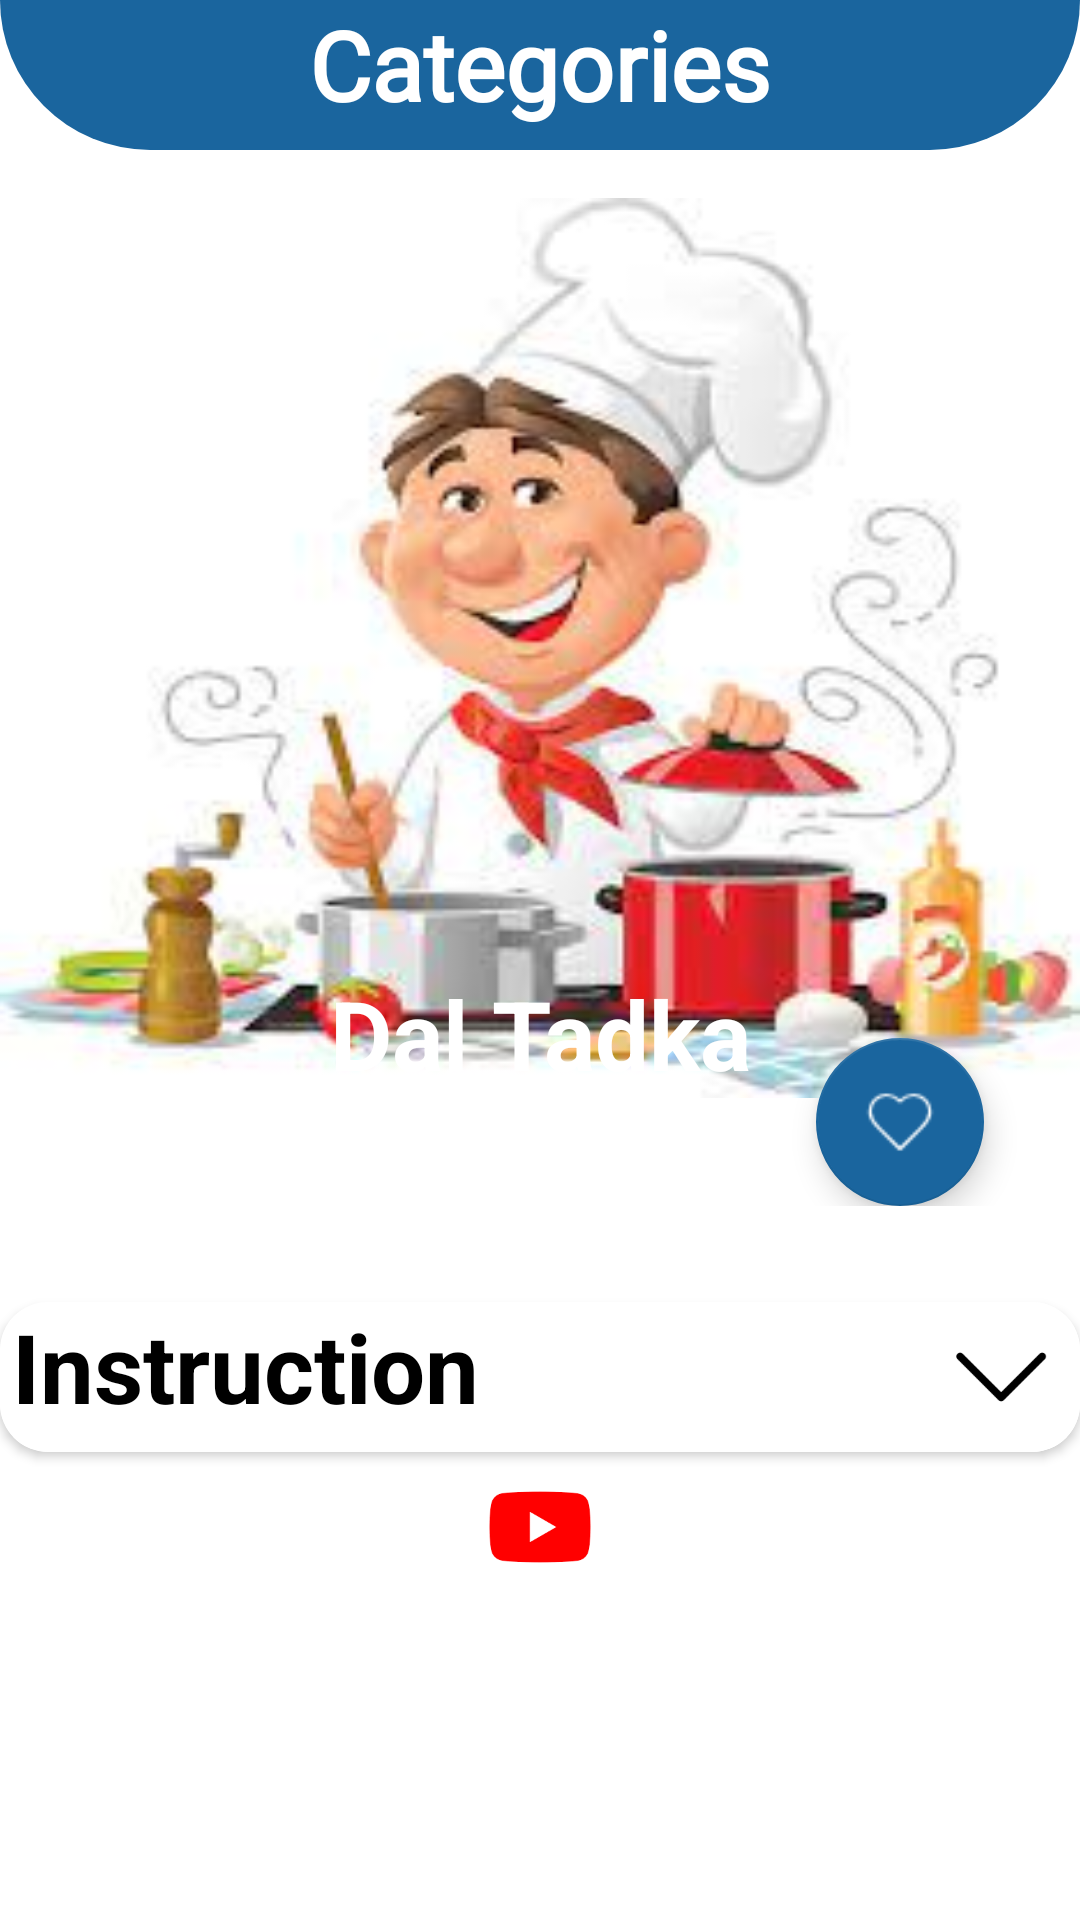

The Android layout XML behind this screen, and the referenced resources:
<!-- AndroidManifest.xml: application theme Theme.ZomatoClone -->
<!-- res/layout/activity_dish_specification.xml -->
<?xml version="1.0" encoding="utf-8"?>
<ScrollView
    xmlns:android="http://schemas.android.com/apk/res/android"
    xmlns:app="http://schemas.android.com/apk/res-auto"
    xmlns:tools="http://schemas.android.com/tools"
    android:layout_width="match_parent"
    android:layout_height="match_parent"
    android:background="@color/white"
    tools:context=".Activity.DishSpecification">
    <LinearLayout
        android:layout_width="match_parent"
        android:layout_height="wrap_content"
        android:orientation="vertical"
        android:background="@color/white">
        <androidx.constraintlayout.widget.ConstraintLayout
            android:id="@+id/concLayout1"
            android:layout_width="match_parent"
            android:layout_height="wrap_content">
            <View
                android:id="@+id/view1"
                android:layout_width="match_parent"
                android:layout_height="50dp"
                android:background="@drawable/rectangle_background2"
                app:layout_constraintHorizontal_bias="0.0"
                app:layout_constraintLeft_toLeftOf="parent"
                app:layout_constraintRight_toRightOf="parent"
                app:layout_constraintTop_toTopOf="parent" />
            <TextView
                android:id="@+id/typeTv"
                app:layout_constraintTop_toTopOf="parent"
                app:layout_constraintLeft_toLeftOf="parent"
                app:layout_constraintRight_toRightOf="parent"
                android:layout_width="match_parent"
                android:layout_height="wrap_content"
                android:text="Categories"
                android:textStyle="bold"
                android:textSize="32sp"
                android:fontFamily="@font/mercy_christole"
                android:textColor="@color/white"
                android:gravity="center"/>
        </androidx.constraintlayout.widget.ConstraintLayout>
        <androidx.constraintlayout.widget.ConstraintLayout
            android:id="@+id/consLayout2"
            android:layout_marginTop="16dp"
            android:layout_width="match_parent"
            android:layout_height="wrap_content">
            <ImageView
                android:id="@+id/dishImage"
                android:layout_width="match_parent"
                android:layout_height="300dp"
                android:scaleType="fitXY"
                android:src="@drawable/img"
                app:layout_constraintHorizontal_bias="1.0"
                app:layout_constraintLeft_toLeftOf="parent"
                app:layout_constraintRight_toRightOf="parent"
                app:layout_constraintTop_toBottomOf="@id/concLayout1" />
            <TextView
                android:id="@+id/nameOfDish"
                android:layout_width="match_parent"
                android:layout_height="wrap_content"
                android:text="Dal Tadka"
                android:textColor="@color/white"
                android:textSize="32sp"
                android:textStyle="bold"
                app:layout_constraintBottom_toBottomOf="@id/dishImage"
                app:layout_constraintLeft_toLeftOf="parent"
                app:layout_constraintRight_toRightOf="parent"
                android:gravity="center"
                tools:layout_editor_absoluteX="52dp" />
            <com.google.android.material.floatingactionbutton.FloatingActionButton
                android:layout_marginTop="280dp"
                android:layout_marginRight="32dp"
                app:layout_constraintTop_toTopOf="@id/consLayout2"
                android:id="@+id/idFABHome"
                android:layout_width="wrap_content"
                android:layout_height="wrap_content"
                android:background="@color/mainColour"
                android:src="@drawable/empty_heart"
                app:backgroundTint="@color/mainColour"
                app:layout_constraintEnd_toEndOf="parent"
                app:layout_constraintHorizontal_bias="1.0"
                app:layout_constraintStart_toStartOf="parent" />
        </androidx.constraintlayout.widget.ConstraintLayout>
        <androidx.cardview.widget.CardView
            android:layout_marginTop="32dp"
            android:id="@+id/cardView1"
            app:cardCornerRadius="16dp"
            android:elevation="16dp"
            android:layout_width="match_parent"
            android:layout_height="wrap_content"
            app:layout_constraintTop_toBottomOf="@id/dishImage"
            app:layout_constraintLeft_toLeftOf="parent"
            app:layout_constraintRight_toRightOf="parent">
            <LinearLayout
                android:id="@+id/sliderUpDown"
                android:background="@color/white"
                android:layout_width="match_parent"
                android:layout_height="wrap_content"
                android:orientation="horizontal">
                <TextView
                    android:layout_width="match_parent"
                    android:layout_height="wrap_content"
                    android:text="Instruction"
                    android:textSize="32sp"
                    android:layout_marginLeft="4dp"
                    android:textStyle="bold"
                    android:textColor="@color/black"
                    android:layout_weight="2"/>
                <ImageView
                    android:id="@+id/intsicon"
                    android:layout_gravity="center"
                    android:layout_width="50dp"
                    android:layout_height="50dp"
                    android:src="@drawable/drop_down"/>
            </LinearLayout>
        </androidx.cardview.widget.CardView>
        <androidx.recyclerview.widget.RecyclerView
            android:id="@+id/RecycleView1"
            android:layout_width="match_parent"
            android:visibility="gone"
            android:layout_height="wrap_content"/>
        <ImageView
            android:id="@+id/youtubeLink"
            android:foregroundGravity="bottom"
            android:layout_width="match_parent"
            android:layout_height="50dp"
            android:src="@drawable/img_2"/>
    </LinearLayout>
</ScrollView>
<!-- resources referenced by this layout -->
<resources>
  <color name="black">#FF000000</color>
  <color name="mainColour">#1a659e</color>
  <color name="white">#FFFFFFFF</color>
  <!-- drawable drop_down: png bitmap (drawable, 1229 bytes) -->
  <!-- drawable empty_heart: png bitmap (drawable, 704 bytes) -->
  <!-- drawable img: png bitmap (drawable, 67451 bytes) -->
  <!-- drawable img_2: png bitmap (drawable, 2413 bytes) -->
  <!-- drawable rectangle_background2 (drawable) -->
  <shape xmlns:android="http://schemas.android.com/apk/res/android"
      android:shape="rectangle">
      <solid android:color="@color/mainColour" />
      <corners android:bottomRightRadius="80dp"
               android:bottomLeftRadius="80dp"/>
  </shape>
  <style name="Theme.ZomatoClone" parent="Theme.MaterialComponents.DayNight.DarkActionBar">
          <item name="colorPrimary">@color/purple_500</item>
          <item name="colorPrimaryVariant">@color/purple_700</item>
          <item name="colorOnPrimary">@color/white</item>
          <item name="colorSecondary">@color/teal_200</item>
          <item name="colorSecondaryVariant">@color/teal_700</item>
          <item name="colorOnSecondary">@color/white</item>
          <item name="android:statusBarColor">?attr/colorPrimaryVariant</item>
      </style>
  <color name="purple_500">#FF6200EE</color>
  <color name="purple_700">#FF3700B3</color>
  <color name="teal_200">#FF03DAC5</color>
  <color name="teal_700">#FF018786</color>
</resources>
